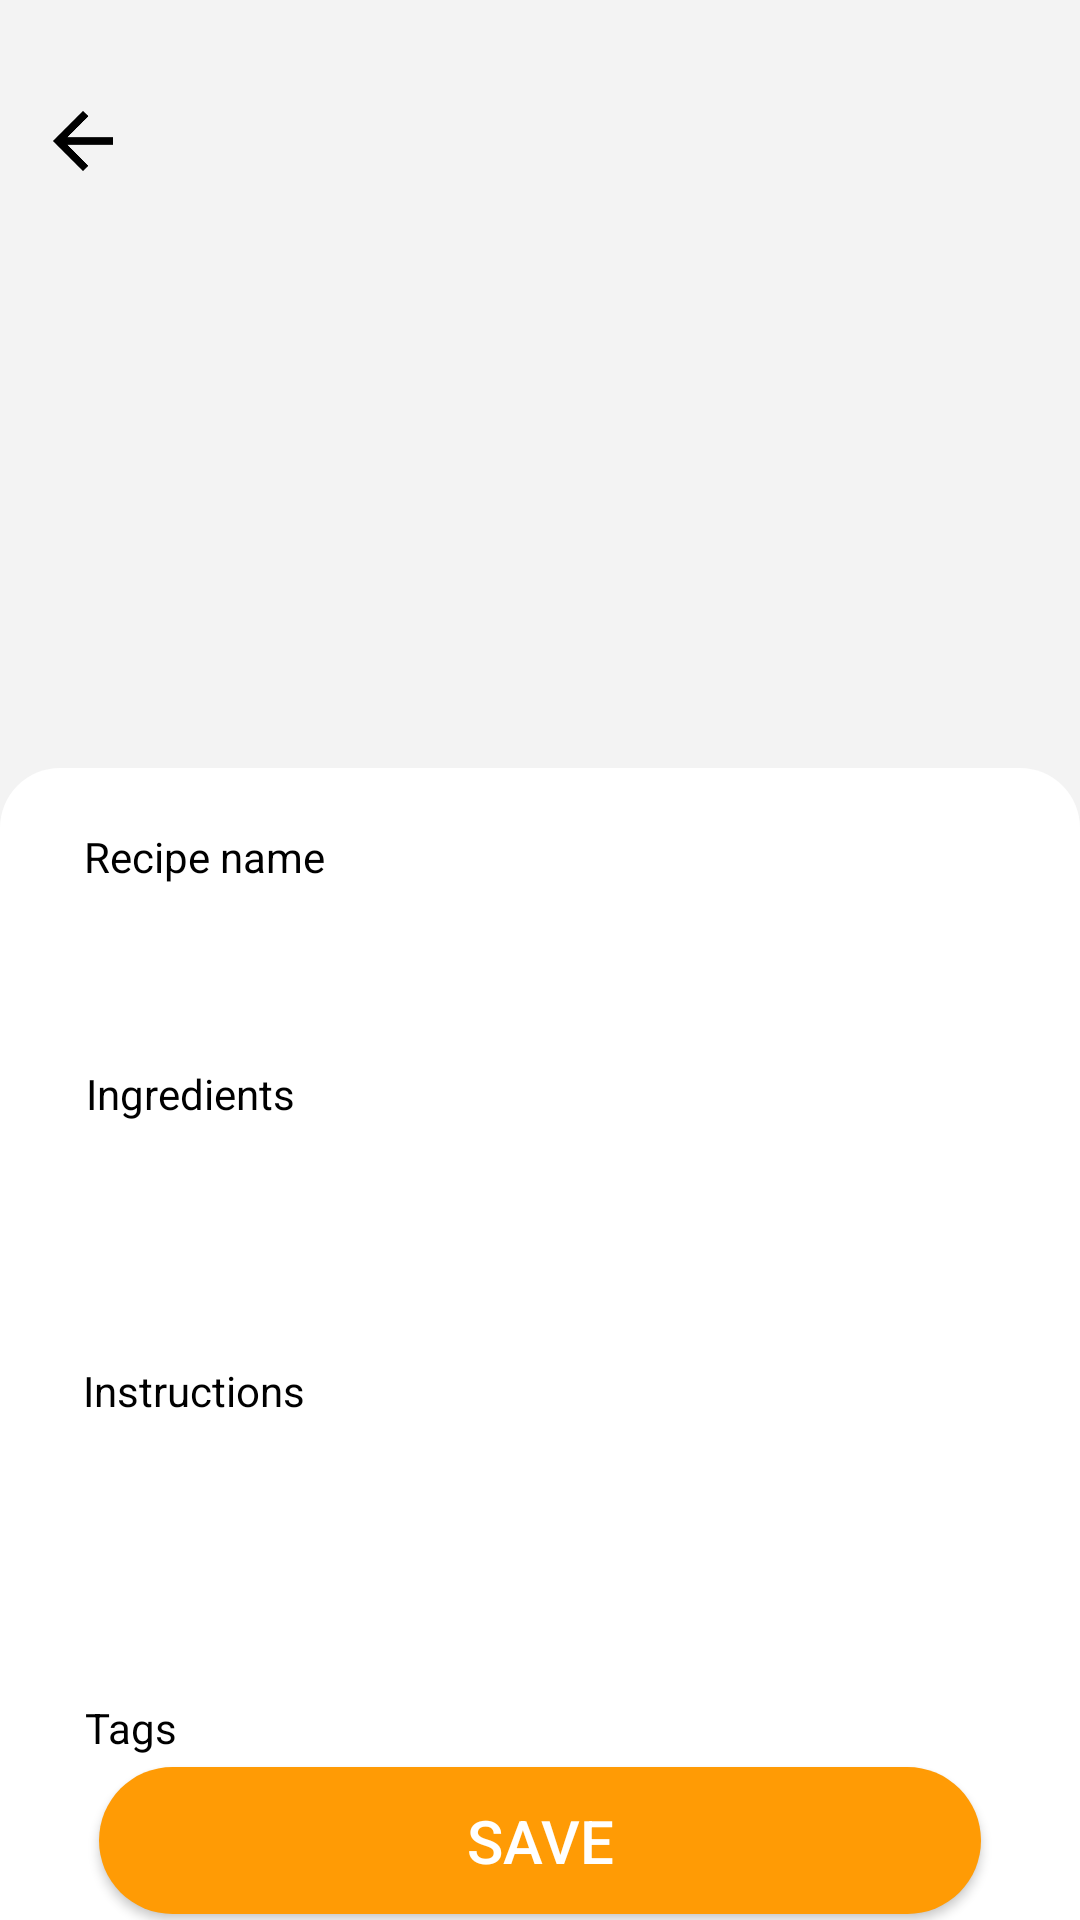

Reconstruct the res/layout file that produces this screen, plus the resources it refers to.
<!-- AndroidManifest.xml: application theme Theme.PlatePals -->
<!-- res/layout/activity_edit_post.xml -->
<?xml version="1.0" encoding="utf-8"?>
<androidx.constraintlayout.widget.ConstraintLayout xmlns:android="http://schemas.android.com/apk/res/android"
    xmlns:app="http://schemas.android.com/apk/res-auto"
    xmlns:tools="http://schemas.android.com/tools"
    android:id="@+id/main"
    android:layout_width="match_parent"
    android:layout_height="match_parent"
    tools:context=".EditPostActivity"
    android:background="#F3F3F3">

    <View
        android:id="@+id/view2"
        android:layout_width="match_parent"
        android:layout_height="0dp"
        app:layout_constraintHeight_percent="0.6"
        android:background="@drawable/rounded_top_corners_view"
        app:layout_constraintBottom_toBottomOf="parent"
        app:layout_constraintEnd_toEndOf="parent"
        app:layout_constraintHorizontal_bias="0.0"
        app:layout_constraintStart_toStartOf="parent"
        app:layout_constraintTop_toTopOf="parent"
        app:layout_constraintVertical_bias="1.0" >
    </View>

    <TextView
        android:id="@+id/recipeName"
        android:layout_width="wrap_content"
        android:layout_height="wrap_content"
        android:layout_marginTop="20dp"
        android:text="Recipe name"
        android:textColor="#000"
        app:layout_constraintEnd_toEndOf="parent"
        app:layout_constraintHorizontal_bias="0.1"
        app:layout_constraintStart_toStartOf="parent"
        app:layout_constraintTop_toTopOf="@+id/view2" />

    <EditText
        android:id="@+id/recipeNameText"
        android:layout_width="wrap_content"
        android:layout_height="wrap_content"
        android:layout_marginTop="16dp"
        android:ems="10"
        android:inputType="text"
        android:background="@drawable/rounded_text_field"
        app:layout_constraintStart_toStartOf="@+id/recipeName"
        app:layout_constraintTop_toBottomOf="@+id/recipeName" />

    <TextView
        android:id="@+id/ingredients"
        android:layout_width="wrap_content"
        android:layout_height="wrap_content"
        android:layout_marginTop="44dp"
        android:text="Ingredients"
        app:layout_constraintEnd_toEndOf="parent"
        app:layout_constraintHorizontal_bias="0.099"
        app:layout_constraintStart_toStartOf="parent"
        app:layout_constraintTop_toTopOf="@+id/recipeNameText"
        android:textColor="#000"/>

    <EditText
        android:id="@+id/ingredientsText"
        android:layout_width="wrap_content"
        android:layout_height="wrap_content"
        android:layout_marginTop="16dp"
        android:ems="10"
        android:scrollbars="vertical"
        android:scrollHorizontally="false"
        android:background="@drawable/rounded_text_field"
        android:minLines="2"
        android:maxLines="3"
        android:inputType="textMultiLine"
        app:layout_constraintStart_toStartOf="@+id/ingredients"
        app:layout_constraintTop_toBottomOf="@+id/ingredients" />

    <TextView
        android:id="@+id/instructions"
        android:layout_width="wrap_content"
        android:layout_height="wrap_content"
        android:layout_marginTop="64dp"
        android:text="Instructions"
        android:textColor="#000"
        app:layout_constraintEnd_toEndOf="parent"
        app:layout_constraintHorizontal_bias="0.097"
        app:layout_constraintStart_toStartOf="parent"
        app:layout_constraintTop_toTopOf="@+id/ingredientsText" />

    <EditText
        android:id="@+id/instructionsText"
        android:layout_width="wrap_content"
        android:layout_height="wrap_content"
        android:layout_marginTop="16dp"
        android:ems="10"
        android:background="@drawable/rounded_text_field"
        android:minLines="2"
        android:maxLines="3"
        android:inputType="textMultiLine"
        android:scrollbars="vertical"
        android:scrollHorizontally="false"        app:layout_constraintStart_toStartOf="@+id/instructions"
        app:layout_constraintTop_toBottomOf="@+id/instructions" />

    <TextView
        android:id="@+id/tags"
        android:layout_width="wrap_content"
        android:layout_height="wrap_content"
        android:layout_marginTop="32dp"
        android:text="Tags"
        android:textColor="#000"
        app:layout_constraintEnd_toEndOf="parent"
        app:layout_constraintHorizontal_bias="0.086"
        app:layout_constraintStart_toStartOf="parent"
        app:layout_constraintTop_toBottomOf="@+id/instructionsText" />

    <androidx.constraintlayout.helper.widget.Flow
        android:id="@+id/tagsFlow"
        android:layout_width="0dp"
        android:layout_height="wrap_content"
        app:layout_constraintStart_toStartOf="parent"
        app:layout_constraintEnd_toEndOf="parent"
        app:layout_constraintTop_toBottomOf="@+id/tags"
        app:flow_wrapMode="chain"
        app:flow_horizontalStyle="packed"
        app:flow_verticalGap="8dp"
        app:flow_horizontalGap="8dp"
        app:layout_constraintWidth_percent="0.8"/>

    <Button
        android:id="@+id/save"
        android:layout_width="294dp"
        android:layout_height="49dp"
        android:background="@drawable/rounded_btn"
        android:text="Save"
        android:textColor="#FFF"
        android:textSize="20dp"
        app:layout_constraintBottom_toBottomOf="parent"
        app:layout_constraintEnd_toEndOf="parent"
        app:layout_constraintStart_toStartOf="parent"
        app:layout_constraintTop_toBottomOf="@+id/tagsFlow"
        app:layout_constraintVertical_bias="0.628" />

    <Button
        android:id="@+id/back"
        android:layout_width="30dp"
        android:layout_height="30dp"
        android:layout_marginTop="32dp"
        android:background="@drawable/android_arrow_back"
        app:layout_constraintEnd_toEndOf="parent"
        app:layout_constraintHorizontal_bias="0.038"
        app:layout_constraintStart_toStartOf="parent"
        app:layout_constraintTop_toTopOf="parent" />


</androidx.constraintlayout.widget.ConstraintLayout>
<!-- resources referenced by this layout -->
<resources>
  <!-- drawable android_arrow_back: png bitmap (drawable, 1426 bytes) -->
  <!-- drawable rounded_btn (drawable) -->
  <shape xmlns:android="http://schemas.android.com/apk/res/android">
      <solid android:color="#FF9B05" /> 
      <corners android:radius="25dp" /> 
  </shape>
  <!-- drawable rounded_top_corners_view (drawable) -->
  <shape xmlns:android="http://schemas.android.com/apk/res/android">
  <solid android:color="#FFFFFF" /> 
  <corners
      android:topLeftRadius="20dp"
      android:topRightRadius="20dp"
      />
  </shape>
  <style name="Theme.PlatePals" parent="Theme.AppCompat.Light.NoActionBar" />
</resources>
